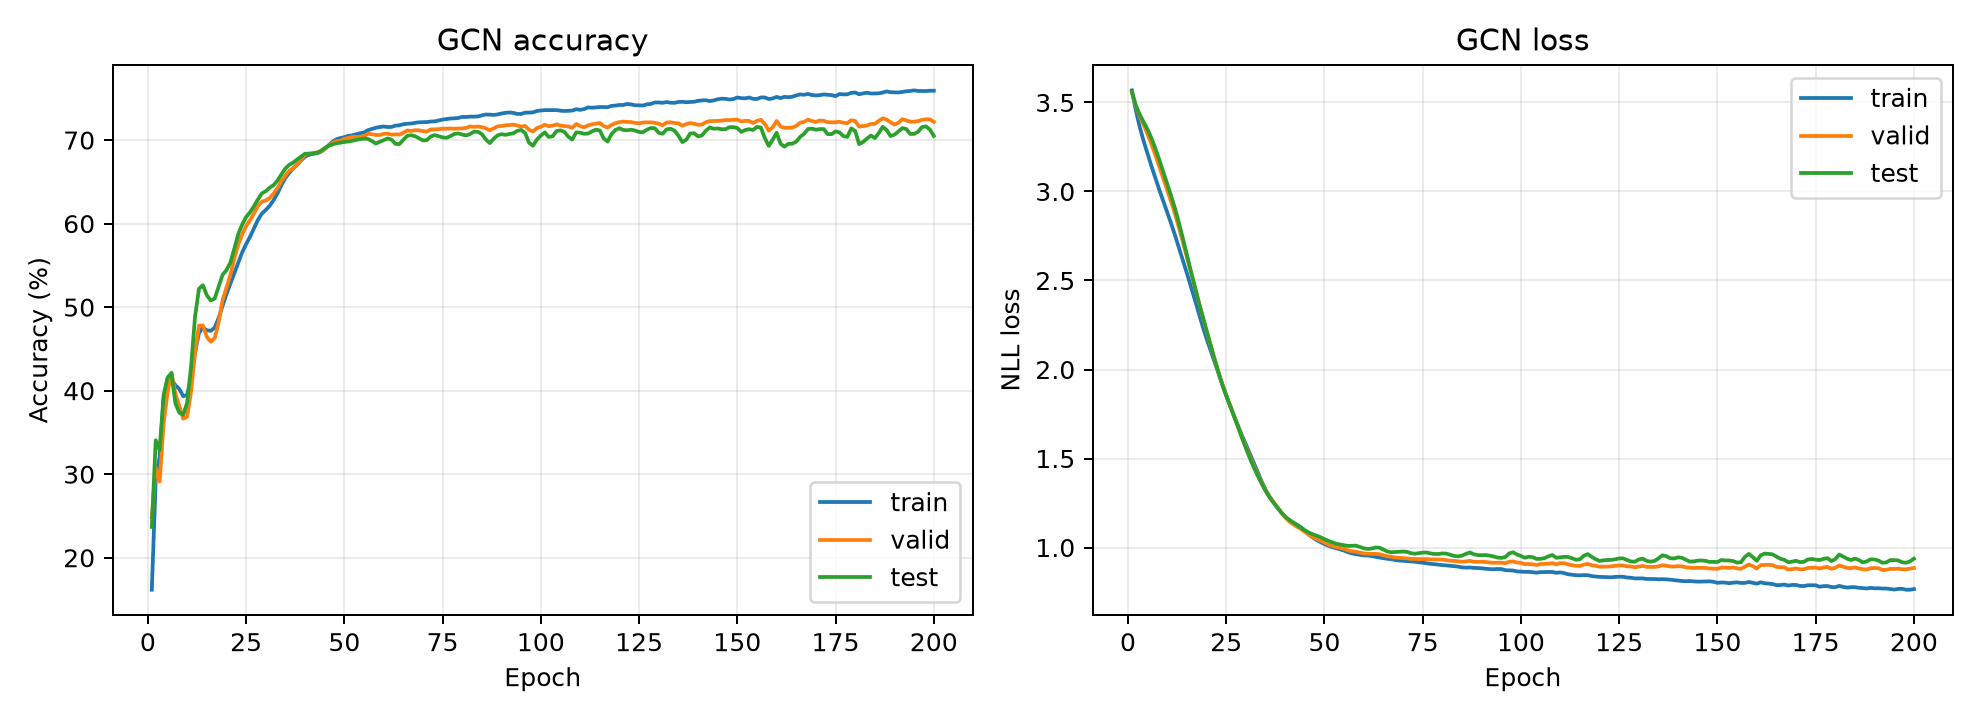

Data behind this chart, as committed beside it:
epoch, train_loss, valid_loss, test_loss, train_acc, valid_acc, test_acc, optimization_loss
1, 3.568, 3.558, 3.559, 0.1617, 0.2484, 0.2369, 4.191
2, 3.457, 3.479, 3.483, 0.2933, 0.3083, 0.3407, 2.611
3, 3.361, 3.421, 3.431, 0.321, 0.2913, 0.3291, 2.136
4, 3.282, 3.372, 3.39, 0.3909, 0.3608, 0.3944, 1.892
5, 3.21, 3.322, 3.348, 0.4082, 0.3977, 0.4158, 1.75
6, 3.14, 3.264, 3.298, 0.4137, 0.4216, 0.4209, 1.66
7, 3.073, 3.203, 3.24, 0.4065, 0.3966, 0.3849, 1.589
8, 3.008, 3.138, 3.176, 0.402, 0.3816, 0.3736, 1.525
9, 2.945, 3.073, 3.108, 0.3934, 0.3664, 0.3713, 1.471
10, 2.883, 3.009, 3.043, 0.3949, 0.369, 0.3856, 1.435
11, 2.819, 2.942, 2.975, 0.4163, 0.3995, 0.4292, 1.398
12, 2.752, 2.871, 2.902, 0.4453, 0.4456, 0.4885, 1.363
13, 2.682, 2.794, 2.821, 0.4689, 0.4779, 0.522, 1.337
14, 2.611, 2.714, 2.734, 0.4757, 0.4781, 0.5263, 1.317
15, 2.54, 2.631, 2.644, 0.4723, 0.4645, 0.5143, 1.299
16, 2.467, 2.548, 2.553, 0.4716, 0.4586, 0.5079, 1.282
17, 2.393, 2.465, 2.466, 0.4755, 0.463, 0.5103, 1.26
18, 2.317, 2.379, 2.379, 0.487, 0.4816, 0.5244, 1.245
19, 2.243, 2.296, 2.298, 0.5013, 0.5083, 0.5386, 1.227
20, 2.173, 2.215, 2.22, 0.5156, 0.5235, 0.5443, 1.214
21, 2.108, 2.136, 2.14, 0.5282, 0.5386, 0.5534, 1.204
22, 2.045, 2.059, 2.061, 0.541, 0.5581, 0.57, 1.19
23, 1.981, 1.987, 1.986, 0.5535, 0.5749, 0.5876, 1.181
24, 1.916, 1.917, 1.914, 0.5657, 0.5872, 0.5989, 1.174
25, 1.854, 1.856, 1.853, 0.5754, 0.597, 0.6079, 1.159
26, 1.796, 1.797, 1.795, 0.5843, 0.6042, 0.6136, 1.152
27, 1.738, 1.739, 1.738, 0.5943, 0.612, 0.6208, 1.145
28, 1.683, 1.68, 1.678, 0.6045, 0.6209, 0.6289, 1.136
29, 1.63, 1.621, 1.616, 0.612, 0.6263, 0.6362, 1.13
30, 1.58, 1.566, 1.558, 0.6163, 0.6276, 0.6388, 1.123
31, 1.528, 1.511, 1.503, 0.6213, 0.6306, 0.6431, 1.117
32, 1.475, 1.46, 1.451, 0.6282, 0.6361, 0.6461, 1.111
33, 1.424, 1.411, 1.405, 0.6363, 0.6427, 0.6516, 1.108
34, 1.372, 1.364, 1.36, 0.6464, 0.651, 0.6591, 1.099
35, 1.325, 1.322, 1.319, 0.6548, 0.6576, 0.6661, 1.092
36, 1.287, 1.287, 1.283, 0.6609, 0.6635, 0.6705, 1.089
37, 1.255, 1.257, 1.253, 0.6663, 0.6662, 0.6731, 1.083
38, 1.226, 1.227, 1.224, 0.6705, 0.6708, 0.6769, 1.079
39, 1.197, 1.197, 1.197, 0.6758, 0.6768, 0.6804, 1.077
40, 1.172, 1.169, 1.174, 0.6801, 0.6821, 0.6838, 1.069
41, 1.154, 1.147, 1.156, 0.6823, 0.6842, 0.6832, 1.064
42, 1.14, 1.131, 1.142, 0.6836, 0.6845, 0.6839, 1.061
43, 1.128, 1.117, 1.128, 0.6842, 0.6852, 0.6849, 1.057
44, 1.114, 1.104, 1.112, 0.6859, 0.6863, 0.687, 1.051
45, 1.095, 1.088, 1.097, 0.6894, 0.6892, 0.6905, 1.05
46, 1.074, 1.071, 1.084, 0.6939, 0.6934, 0.6932, 1.044
47, 1.057, 1.058, 1.075, 0.6982, 0.6968, 0.6947, 1.04
48, 1.042, 1.048, 1.066, 0.701, 0.6986, 0.6963, 1.036
49, 1.03, 1.039, 1.058, 0.7025, 0.6992, 0.6969, 1.035
50, 1.019, 1.028, 1.047, 0.7035, 0.7015, 0.6978, 1.032
51, 1.01, 1.017, 1.038, 0.7051, 0.7027, 0.6982, 1.029
52, 1.002, 1.009, 1.029, 0.7056, 0.7038, 0.6993, 1.025
53, 0.9959, 1.003, 1.021, 0.707, 0.7037, 0.7002, 1.025
54, 0.9898, 0.9986, 1.016, 0.7082, 0.7041, 0.7011, 1.022
55, 0.9825, 0.9928, 1.013, 0.7091, 0.7047, 0.7017, 1.019
56, 0.9735, 0.9839, 1.009, 0.7118, 0.7075, 0.7015, 1.015
57, 0.9672, 0.9791, 1.01, 0.7133, 0.707, 0.6989, 1.014
58, 0.9625, 0.9761, 1.01, 0.7148, 0.7061, 0.6959, 1.009
59, 0.9588, 0.9714, 1.003, 0.7156, 0.7061, 0.6979, 1.007
60, 0.956, 0.967, 0.9955, 0.7162, 0.7074, 0.7001, 1.005
... 140 more rows
